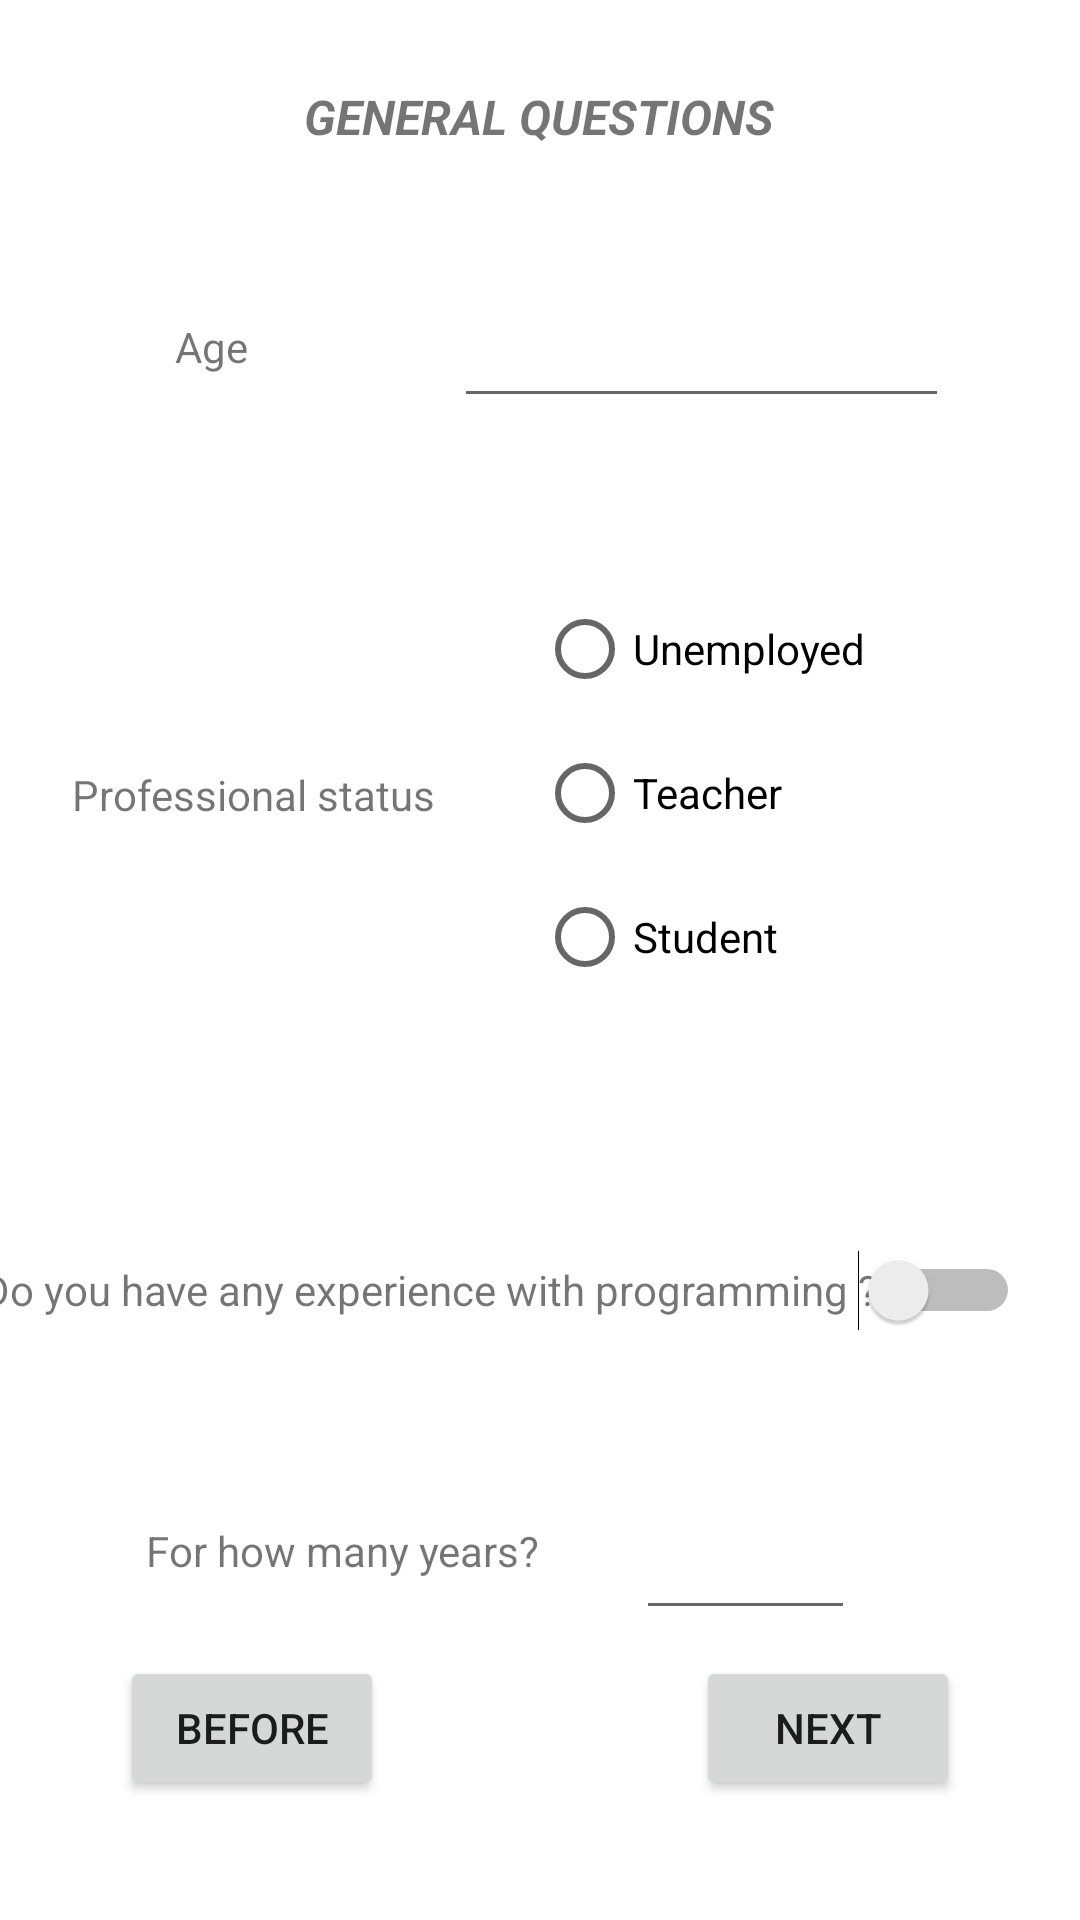

Here is an Android app screen rendered from its layout file. Give the layout XML and the strings, colors and styles it references.
<!-- AndroidManifest.xml: application theme Theme.AndroidForm -->
<!-- res/layout/activity_general_questions_1.xml -->
<?xml version="1.0" encoding="utf-8"?>
<androidx.constraintlayout.widget.ConstraintLayout xmlns:android="http://schemas.android.com/apk/res/android"
    xmlns:app="http://schemas.android.com/apk/res-auto"
    xmlns:tools="http://schemas.android.com/tools"
    android:layout_width="match_parent"
    android:layout_height="match_parent"
    tools:context=".activities.GeneralQuestions1">

    <include
        android:id="@+id/include"
        layout="@layout/activity_template"
        android:layout_width="fill_parent"
        android:layout_height="fill_parent"
        tools:layout_editor_absoluteX="0dp"
        tools:layout_editor_absoluteY="0dp" />

    <TextView
        android:id="@+id/activityName"
        android:layout_width="wrap_content"
        android:layout_height="wrap_content"
        android:layout_marginTop="28dp"
        android:text="@string/activity_name"
        android:textSize="16sp"
        android:textStyle="bold|italic"
        app:layout_constraintEnd_toEndOf="parent"
        app:layout_constraintHorizontal_bias="0.498"
        app:layout_constraintStart_toStartOf="parent"
        app:layout_constraintTop_toTopOf="parent" />

    <TextView
        android:id="@+id/ageLabel"
        android:layout_width="wrap_content"
        android:layout_height="wrap_content"
        android:text="@string/ageLabel"
        app:layout_constraintBottom_toBottomOf="@+id/ageInput"
        app:layout_constraintEnd_toStartOf="@+id/ageInput"
        app:layout_constraintHorizontal_bias="0.459"
        app:layout_constraintStart_toStartOf="parent"
        app:layout_constraintTop_toTopOf="@+id/ageInput" />

    <EditText
        android:id="@+id/ageInput"
        android:layout_width="165dp"
        android:layout_height="48dp"
        android:ems="10"
        android:inputType="number"
        android:minHeight="48dp"
        app:layout_constraintBottom_toTopOf="@+id/radioGroup"
        app:layout_constraintEnd_toEndOf="parent"
        app:layout_constraintHorizontal_bias="0.776"
        app:layout_constraintStart_toStartOf="parent"
        app:layout_constraintTop_toBottomOf="@+id/activityName"
        app:layout_constraintVertical_bias="0.44" />

    <RadioGroup
        android:id="@+id/radioGroup"
        android:layout_width="wrap_content"
        android:layout_height="wrap_content"
        app:layout_constraintBottom_toBottomOf="@+id/include"
        app:layout_constraintEnd_toEndOf="parent"
        app:layout_constraintHorizontal_bias="0.281"
        app:layout_constraintStart_toStartOf="@+id/ageInput"
        app:layout_constraintTop_toBottomOf="@+id/activityName"
        app:layout_constraintVertical_bias="0.32">

        <RadioButton
            android:id="@+id/status_rb_1"
            android:layout_width="wrap_content"
            android:layout_height="wrap_content"
            android:text="@string/status_choice_1" />

        <RadioButton
            android:id="@+id/status_rb_2"
            android:layout_width="wrap_content"
            android:layout_height="wrap_content"
            android:text="@string/status_choice_2"
            tools:layout_editor_absoluteX="192dp"
            tools:layout_editor_absoluteY="284dp" />

        <RadioButton
            android:id="@+id/status_rb_3"
            android:layout_width="wrap_content"
            android:layout_height="wrap_content"
            android:text="@string/status_choice_3"
            tools:layout_editor_absoluteX="192dp"
            tools:layout_editor_absoluteY="332dp" />
    </RadioGroup>

    <TextView
        android:id="@+id/statusLabel"
        android:layout_width="wrap_content"
        android:layout_height="wrap_content"
        android:focusable="auto"
        android:text="@string/status_label"
        app:layout_constraintBottom_toBottomOf="@+id/radioGroup"
        app:layout_constraintEnd_toStartOf="@+id/radioGroup"
        app:layout_constraintHorizontal_bias="0.415"
        app:layout_constraintStart_toStartOf="parent"
        app:layout_constraintTop_toTopOf="@+id/radioGroup"
        app:layout_constraintVertical_bias="0.504" />

    <TextView
        android:id="@+id/labelProgExp"
        android:layout_width="wrap_content"
        android:layout_height="wrap_content"
        android:layout_marginTop="84dp"
        android:text="@string/labelProgExp"
        app:layout_constraintEnd_toStartOf="@+id/switchProgExp"
        app:layout_constraintStart_toStartOf="parent"
        app:layout_constraintTop_toBottomOf="@+id/radioGroup" />

    <TextView
        android:id="@+id/labelProgYears"
        android:layout_width="wrap_content"
        android:layout_height="wrap_content"
        android:layout_marginTop="68dp"
        android:layout_marginEnd="32dp"
        android:text="@string/labelProgYears"
        app:layout_constraintEnd_toStartOf="@+id/inputProgYears"
        app:layout_constraintTop_toBottomOf="@+id/labelProgExp" />

    <EditText
        android:id="@+id/inputProgYears"
        android:layout_width="73dp"
        android:layout_height="48dp"
        android:layout_marginStart="90dp"
        android:layout_marginTop="56dp"
        android:ems="10"
        android:inputType="number"
        app:layout_constraintEnd_toEndOf="parent"
        app:layout_constraintHorizontal_bias="0.62"
        app:layout_constraintStart_toStartOf="parent"
        app:layout_constraintTop_toBottomOf="@+id/labelProgExp" />

    <Switch
        android:id="@+id/switchProgExp"
        android:layout_width="wrap_content"
        android:layout_height="wrap_content"
        android:layout_marginEnd="20dp"
        android:minWidth="48dp"
        android:minHeight="48dp"
        app:layout_constraintBottom_toBottomOf="@+id/labelProgExp"
        app:layout_constraintEnd_toEndOf="parent"
        app:layout_constraintTop_toTopOf="@+id/labelProgExp" />

</androidx.constraintlayout.widget.ConstraintLayout>
<!-- res/layout/activity_template.xml (included above) -->
<?xml version="1.0" encoding="utf-8"?>
<androidx.constraintlayout.widget.ConstraintLayout xmlns:android="http://schemas.android.com/apk/res/android"
    xmlns:app="http://schemas.android.com/apk/res-auto"
    xmlns:tools="http://schemas.android.com/tools"
    android:layout_width="match_parent"
    android:layout_height="match_parent"
    tools:context=".Template">

    <Button
        android:id="@+id/beforeButton"
        android:layout_width="wrap_content"
        android:layout_height="wrap_content"
        android:layout_marginStart="40dp"
        android:layout_marginBottom="40dp"
        android:text="@string/beforeButton"
        app:layout_constraintBottom_toBottomOf="parent"
        app:layout_constraintStart_toStartOf="parent" />

    <Button
        android:id="@+id/nextButton"
        android:layout_width="wrap_content"
        android:layout_height="wrap_content"
        android:layout_marginEnd="40dp"
        android:layout_marginBottom="40dp"
        android:text="@string/nextButton"
        app:layout_constraintBottom_toBottomOf="parent"
        app:layout_constraintEnd_toEndOf="parent" />

</androidx.constraintlayout.widget.ConstraintLayout>
<!-- resources referenced by this layout -->
<resources>
  <string name="activity_name">GENERAL QUESTIONS</string>
  <string name="ageLabel">Age</string>
  <string name="beforeButton">Before</string>
  <string name="labelProgExp">Do you have any experience with programming ?</string>
  <string name="labelProgYears">For how many years?</string>
  <string name="nextButton">Next</string>
  <string name="status_choice_1">Unemployed</string>
  <string name="status_choice_2">Teacher</string>
  <string name="status_choice_3">Student</string>
  <string name="status_label">Professional status</string>
  <style name="Theme.AndroidForm" parent="Theme.MaterialComponents.DayNight.DarkActionBar">
          
          <item name="colorPrimary">@color/purple_500</item>
          <item name="colorPrimaryVariant">@color/purple_700</item>
          <item name="colorOnPrimary">@color/white</item>
          
          <item name="colorSecondary">@color/teal_200</item>
          <item name="colorSecondaryVariant">@color/teal_700</item>
          <item name="colorOnSecondary">@color/black</item>
          
          <item name="android:statusBarColor" tools:targetApi="l">?attr/colorPrimaryVariant</item>
          
      </style>
  <!-- not gathered from this repository: default colours our renderer supplied (Android Studio template values) -->
  <color name="purple_500">#FF6200EE</color>
  <color name="purple_700">#FF3700B3</color>
  <color name="teal_200">#FF03DAC5</color>
  <color name="teal_700">#FF018786</color>
  <color name="black">#FF000000</color>
  <color name="white">#FFFFFFFF</color>
</resources>
